Run: headless pygame with SDL's dummy video driver; simulated clock (each Clock.tick advances the game by its frame time, no real sleeping); random seed 0; keys injected as events and as key.get_pressed() state; no mouse input.
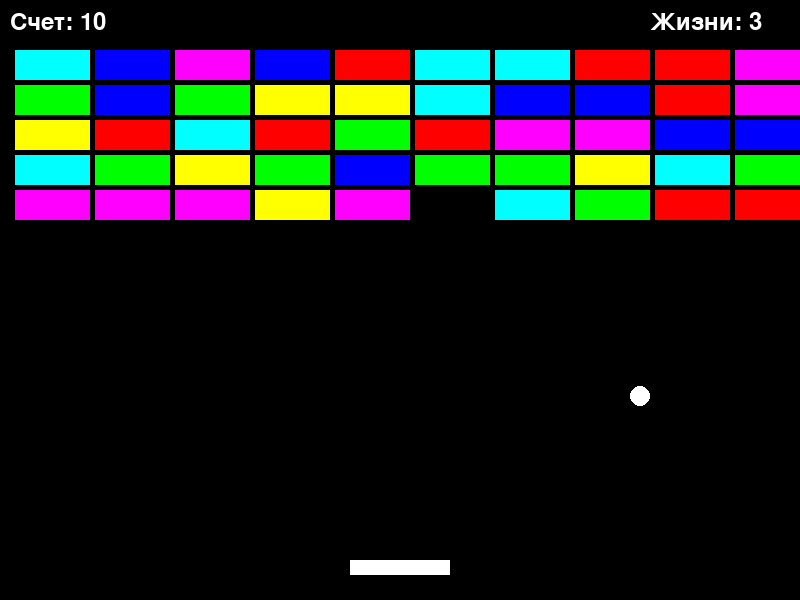
Frame 1 of 4 · flips 1–60 · no input
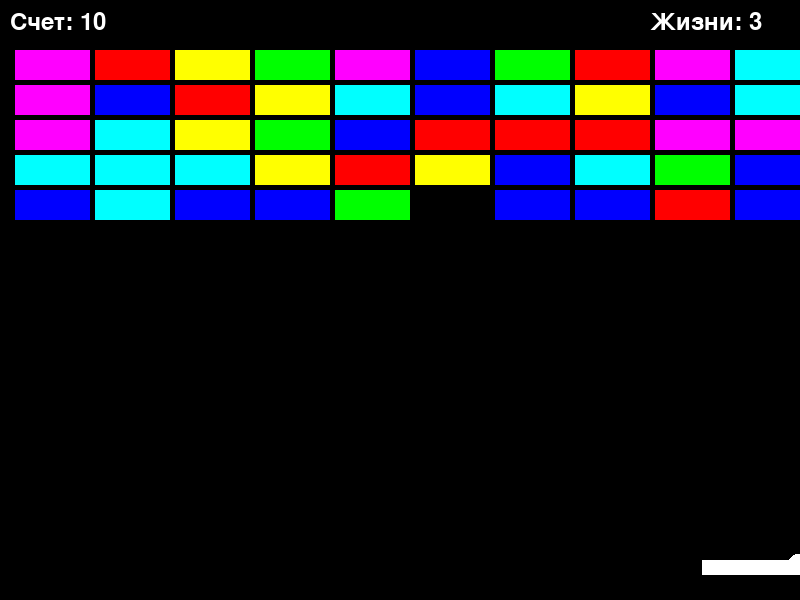
Frame 2 of 4 · flips 61–180 · tapped SPACE, RETURN · held RIGHT (→), D
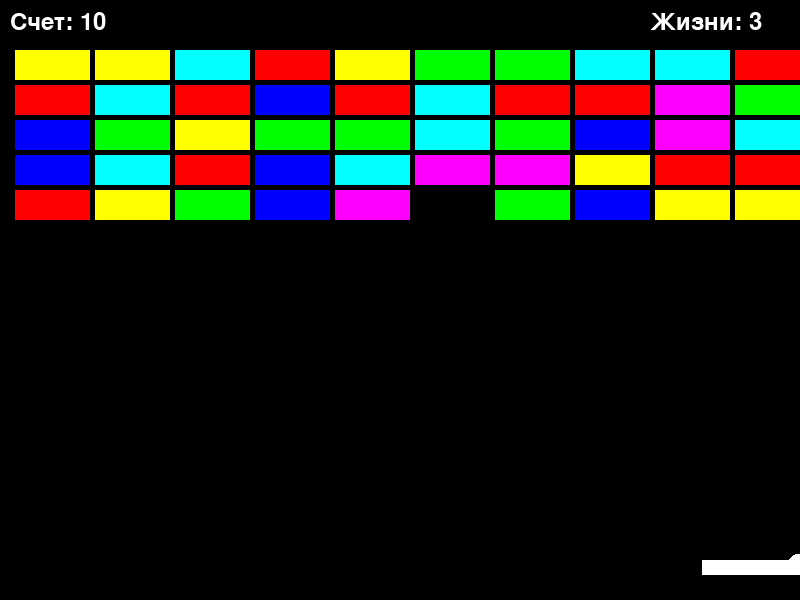
Frame 3 of 4 · flips 181–300 · held DOWN (↓), S
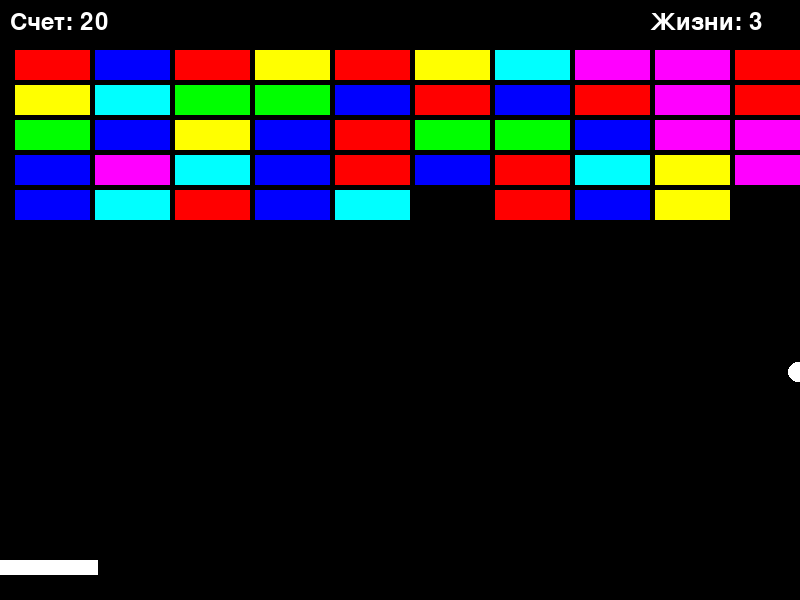
Frame 4 of 4 · flips 301–420 · held LEFT (←), A, UP (↑), W

The pygame program that drew these frames:

#Игра сгенерирована при помощи DeepSeek

import pygame
import sys
import random

# Инициализация Pygame
pygame.init()

# Настройки экрана
WIDTH, HEIGHT = 800, 600
screen = pygame.display.set_mode((WIDTH, HEIGHT))
pygame.display.set_caption("Арканоид")

# Цвета
BLACK = (0, 0, 0)
WHITE = (255, 255, 255)
COLORS = [
    (255, 0, 0), (0, 255, 0), (0, 0, 255),
    (255, 255, 0), (255, 0, 255), (0, 255, 255)
]

# Параметры платформы
paddle_width = 100
paddle_height = 15
paddle_x = (WIDTH - paddle_width) // 2
paddle_y = HEIGHT - 40
paddle_speed = 8

# Параметры мяча
ball_radius = 10
ball_x = WIDTH // 2
ball_y = HEIGHT // 2
ball_dx = 4 * random.choice([-1, 1])
ball_dy = -4

# Параметры кирпичей
brick_width = 75
brick_height = 30
brick_rows = 5
brick_cols = 10
bricks = []

# Создание кирпичей
for row in range(brick_rows):
    for col in range(brick_cols):
        brick_x = col * (brick_width + 5) + 15
        brick_y = row * (brick_height + 5) + 50
        brick_color = random.choice(COLORS)
        bricks.append(pygame.Rect(brick_x, brick_y, brick_width, brick_height))

# Игровые переменные
score = 0
lives = 3
game_over = False
win = False

# Шрифт
font = pygame.font.Font(None, 36)

# Основной игровой цикл
clock = pygame.time.Clock()
while not game_over:
    for event in pygame.event.get():
        if event.type == pygame.QUIT:
            pygame.quit()
            sys.exit()
    
    if not win and lives > 0:
        # Управление платформой
        keys = pygame.key.get_pressed()
        if keys[pygame.K_LEFT] and paddle_x > 0:
            paddle_x -= paddle_speed
        if keys[pygame.K_RIGHT] and paddle_x < WIDTH - paddle_width:
            paddle_x += paddle_speed
        
        # Движение мяча
        ball_x += ball_dx
        ball_y += ball_dy
        
        # Отскок от стен
        if ball_x <= ball_radius or ball_x >= WIDTH - ball_radius:
            ball_dx = -ball_dx
        if ball_y <= ball_radius:
            ball_dy = -ball_dy
        
        # Проверка столкновения с платформой
        paddle_rect = pygame.Rect(paddle_x, paddle_y, paddle_width, paddle_height)
        if (ball_y + ball_radius >= paddle_y and 
            ball_x >= paddle_x and 
            ball_x <= paddle_x + paddle_width):
            ball_dy = -ball_dy
            # Изменение направления в зависимости от места удара
            ball_dx = (ball_x - (paddle_x + paddle_width // 2)) / 10
        
        # Проверка выхода за нижнюю границу
        if ball_y >= HEIGHT:
            lives -= 1
            if lives > 0:
                # Перезапуск мяча
                ball_x = WIDTH // 2
                ball_y = HEIGHT // 2
                ball_dx = 4 * random.choice([-1, 1])
                ball_dy = -4
                paddle_x = (WIDTH - paddle_width) // 2
        
        # Проверка столкновения с кирпичами
        ball_rect = pygame.Rect(ball_x - ball_radius, ball_y - ball_radius, 
                               ball_radius * 2, ball_radius * 2)
        for brick in bricks[:]:
            if ball_rect.colliderect(brick):
                bricks.remove(brick)
                ball_dy = -ball_dy
                score += 10
                break
        
        # Проверка победы
        if len(bricks) == 0:
            win = True
    
    # Отрисовка
    screen.fill(BLACK)
    
    # Отрисовка кирпичей
    for brick in bricks:
        pygame.draw.rect(screen, random.choice(COLORS), brick)
    
    # Отрисовка платформы
    pygame.draw.rect(screen, WHITE, (paddle_x, paddle_y, paddle_width, paddle_height))
    
    # Отрисовка мяча
    pygame.draw.circle(screen, WHITE, (int(ball_x), int(ball_y)), ball_radius)
    
    # Отрисовка счета и жизней
    score_text = font.render(f"Счет: {score}", True, WHITE)
    lives_text = font.render(f"Жизни: {lives}", True, WHITE)
    screen.blit(score_text, (10, 10))
    screen.blit(lives_text, (WIDTH - 150, 10))
    
    # Сообщения о победе или проигрыше
    if win:
        win_text = font.render("ПОБЕДА! Нажмите ESC для выхода", True, WHITE)
        screen.blit(win_text, (WIDTH // 2 - 200, HEIGHT // 2))
        keys = pygame.key.get_pressed()
        if keys[pygame.K_ESCAPE]:
            game_over = True
    
    if lives <= 0:
        lose_text = font.render("ИГРА ОКОНЧЕНА! Нажмите ESC для выхода", True, WHITE)
        screen.blit(lose_text, (WIDTH // 2 - 200, HEIGHT // 2))
        keys = pygame.key.get_pressed()
        if keys[pygame.K_ESCAPE]:
            game_over = True
    
    pygame.display.flip()
    clock.tick(60)

pygame.quit()
